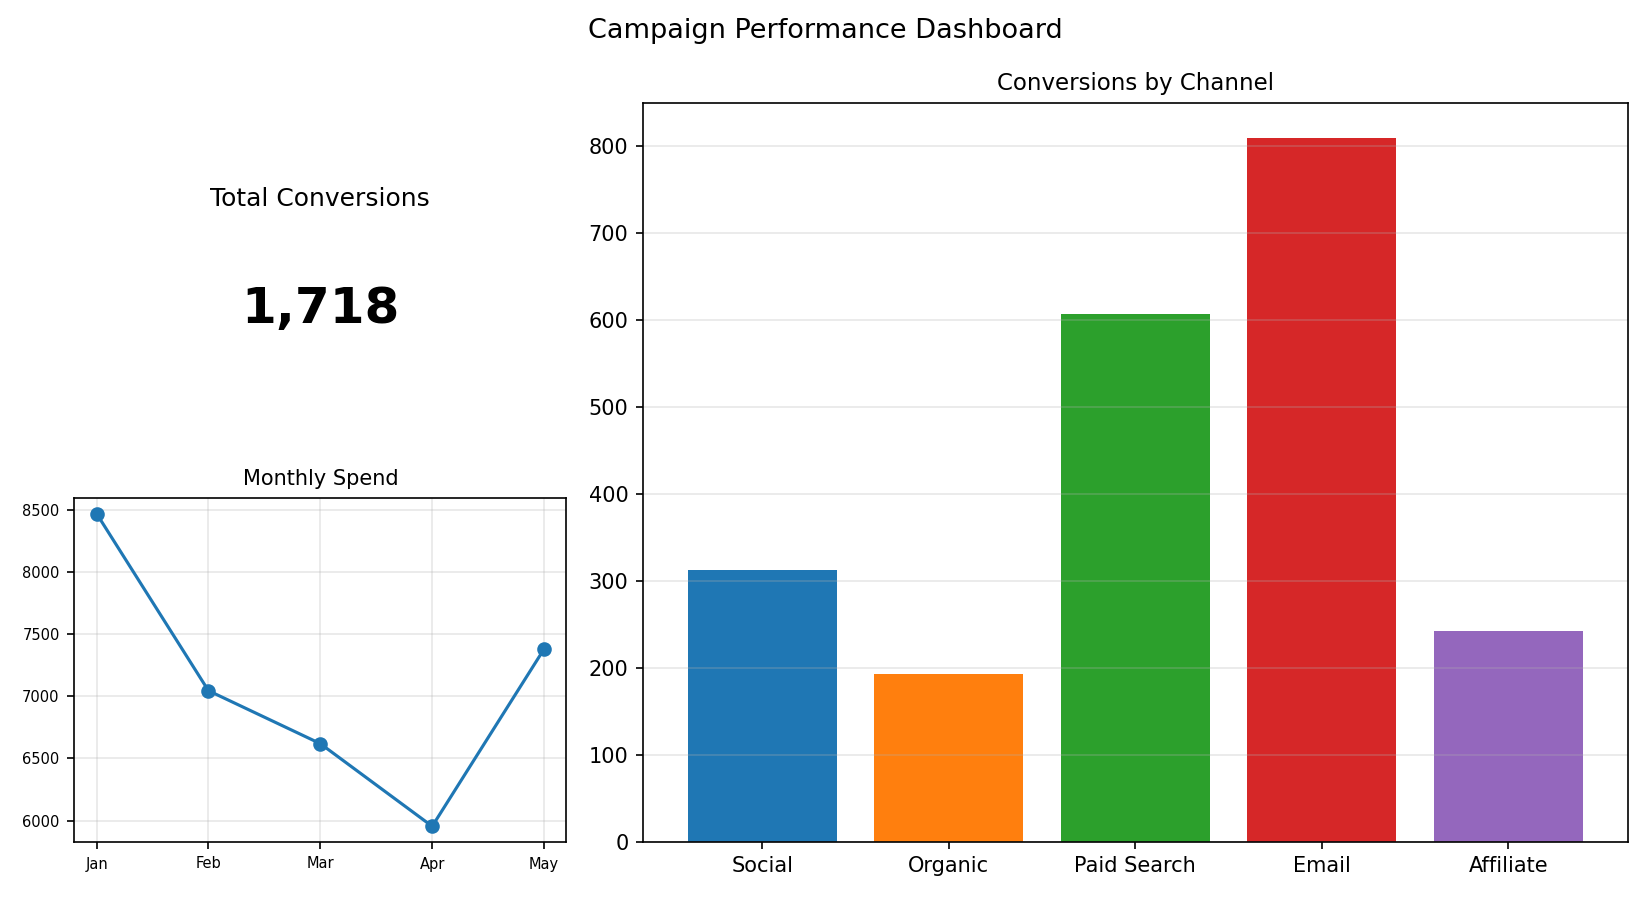

The table this chart was drawn from, first rows:
Channel, Conversions
Social, 312
Organic, 193
Paid Search, 606
Email, 809
Affiliate, 242
